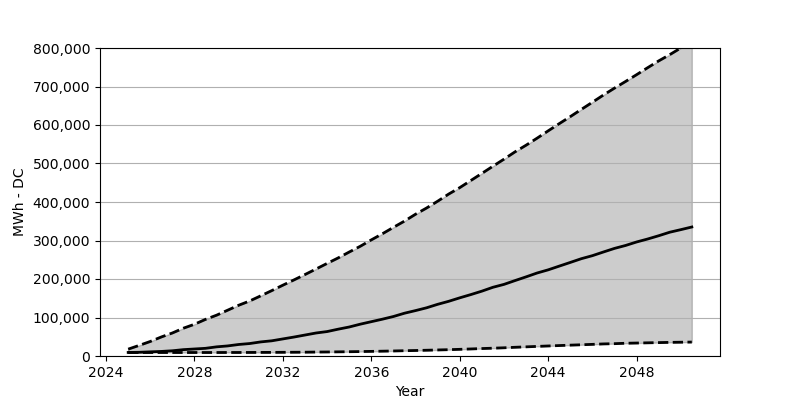

Source data for this figure (header and first rows):
Date, Low, Base, High
2025-01, 9069, 9232, 17811
2025-07, 9069, 9641, 27534
2026-01, 9069, 10785, 37747
2026-07, 9069, 11847, 49349
2027-01, 9069, 13563, 59807
2027-07, 9069, 16504, 72144
2028-01, 9069, 18220, 82439
2028-07, 9069, 19936, 95103
2029-01, 9069, 23776, 106051
2029-07, 9151, 26145, 118878
2030-01, 9151, 29903, 131869
2030-07, 9232, 32355, 142899
2031-01, 9314, 36603, 156380
2031-07, 9396, 39463, 169861
2032-01, 9559, 44365, 183996
2032-07, 9723, 49185, 197559
2033-01, 9886, 54496, 211693
2033-07, 10213, 59725, 225910
2034-01, 10458, 63484, 240535
2034-07, 10785, 69611, 254669
2035-01, 11112, 75331, 270111
2035-07, 11520, 82602, 284900
2036-01, 12010, 89138, 301649
2036-07, 12501, 95593, 317418
2037-01, 13073, 102619, 334248
2037-07, 13726, 111117, 350344
2038-01, 14298, 117980, 368319
2038-07, 14952, 125170, 384333
2039-01, 15687, 134239, 402062
2039-07, 16422, 142000, 420527
2040-01, 17321, 151070, 437358
2040-07, 18302, 159485, 455741
2041-01, 19364, 168472, 474370
2041-07, 20262, 178440, 492835
2042-01, 21325, 186039, 511300
2042-07, 22632, 195843, 530173
2043-01, 23776, 205566, 547576
2043-07, 24920, 215533, 565714
2044-01, 26063, 223786, 584833
2044-07, 27126, 233427, 603461
2045-01, 28188, 243068, 621844
2045-07, 29168, 252708, 640473
2046-01, 30230, 260634, 659183
2046-07, 31374, 270111, 677811
2047-01, 32028, 279507, 695868
2047-07, 33090, 287024, 712944
2048-01, 33662, 296175, 730755
2048-07, 34234, 303855, 748811
2049-01, 34806, 312434, 766623
2049-07, 35378, 321503, 782718
2050-01, 35786, 328202, 800203
2050-07, 36195, 335065, 816952
